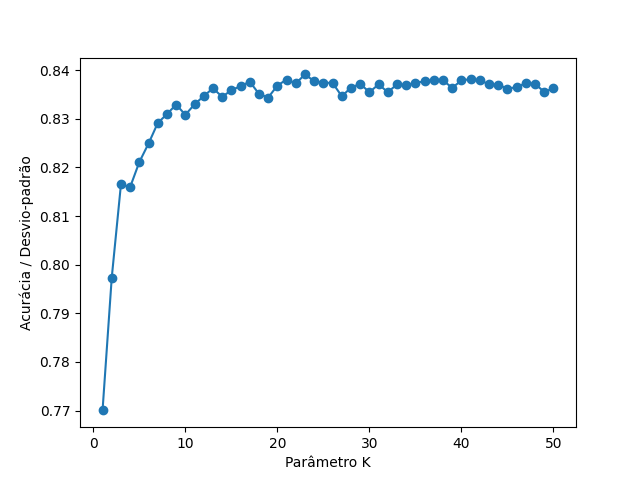

Source data for this figure (header and first rows):
target, parameter, accuracy, model
target_original, 9, [0.965, 0.985, 0.98, 0.985, 0.975, 0.985…, knn
target_partition1, 9, [0.085, 0.08, 0.085, 0.07, 0.055, 0.07, …, knn
target_partition2, 9, [0.825, 0.81, 0.795, 0.89, 0.795, 0.815,…, knn
target_partition3, 9, [0.825, 0.745, 0.75, 0.775, 0.745, 0.76,…, knn
target_partition4, 9, [0.745, 0.78, 0.82, 0.755, 0.73, 0.785, …, knn
target_partition5, 9, [0.78, 0.785, 0.725, 0.78, 0.825, 0.735,…, knn
target_partition6, 9, [0.82, 0.77, 0.815, 0.805, 0.745, 0.75, …, knn
target_partition7, 9, [0.79, 0.83, 0.8, 0.805, 0.765, 0.79, 0.…, knn
target_partition8, 9, [0.765, 0.79, 0.795, 0.77, 0.815, 0.775,…, knn
target_partition9, 9, [0.795, 0.83, 0.87, 0.775, 0.8, 0.83, 0.…, knn
target_partition10, 9, [0.77, 0.685, 0.755, 0.74, 0.76, 0.765, …, knn
